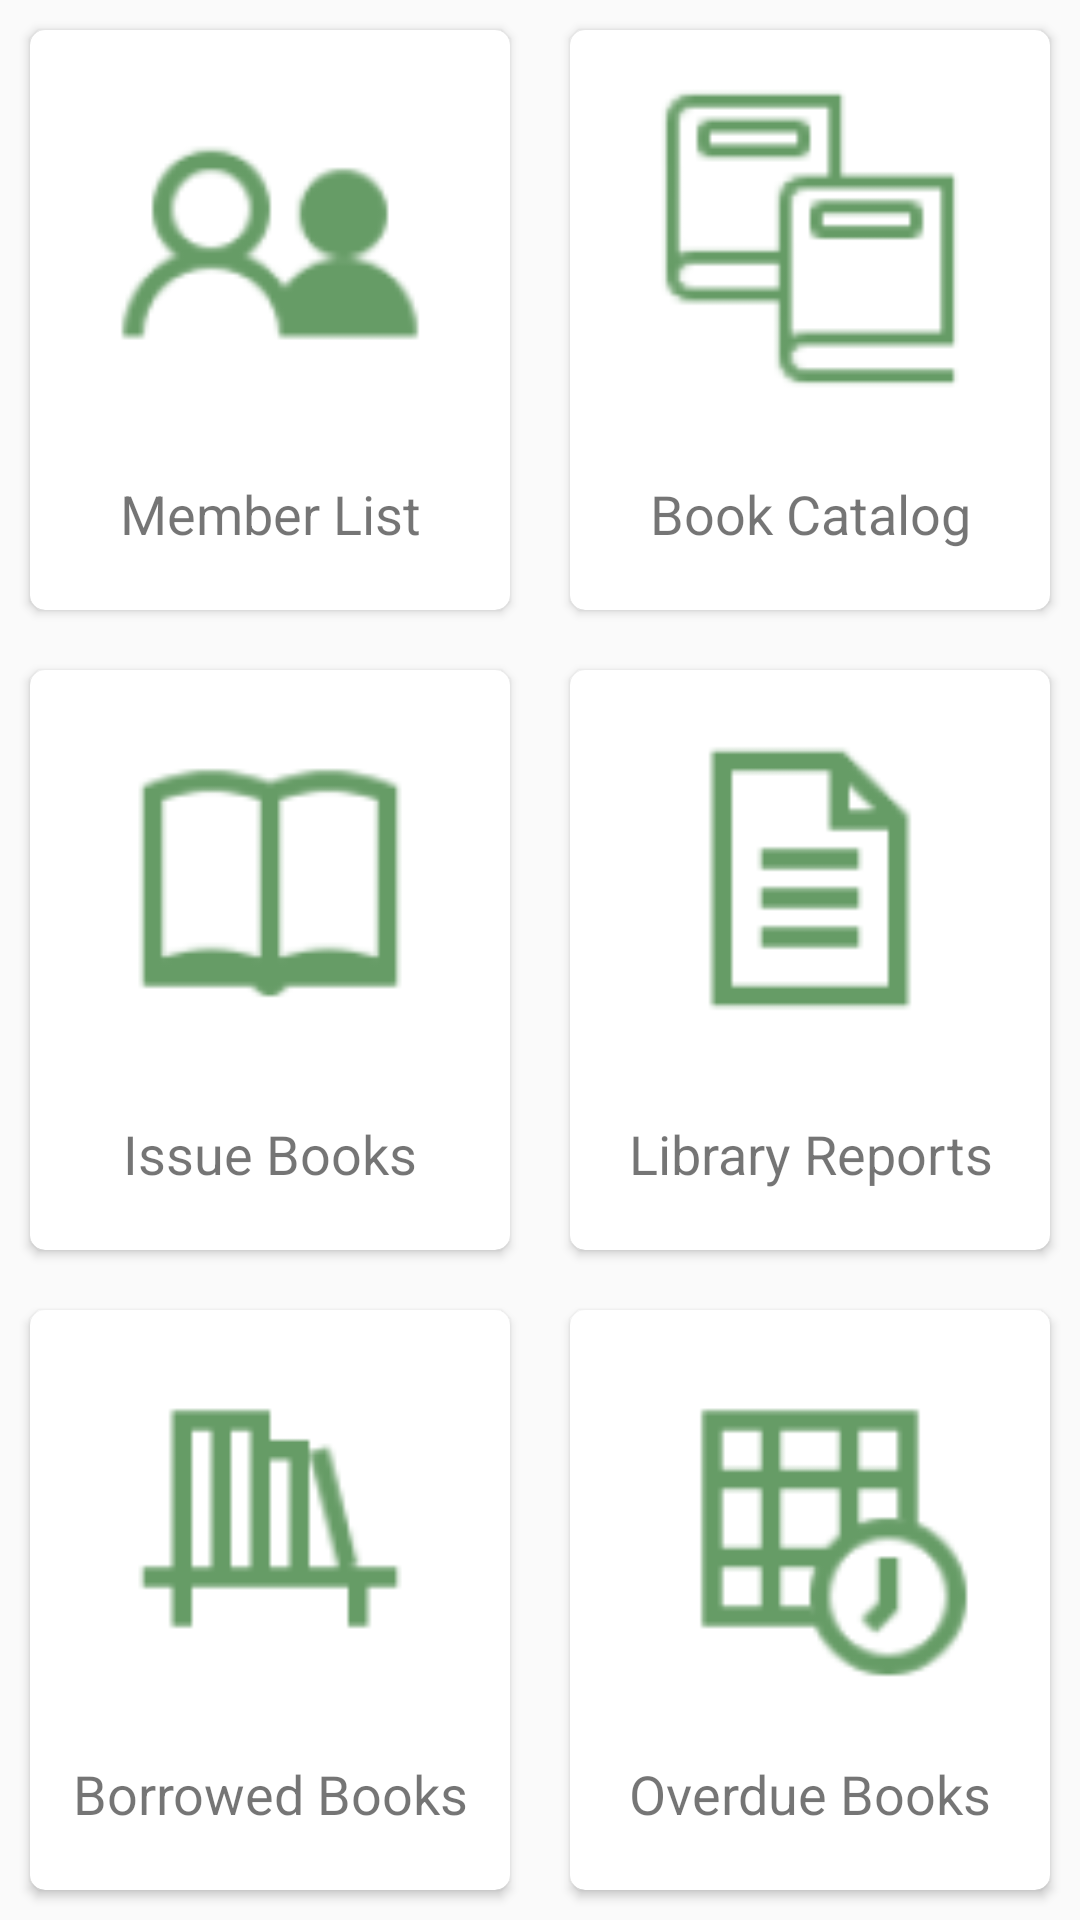

Reconstruct the res/layout file that produces this screen, plus the resources it refers to.
<!-- AndroidManifest.xml: application theme AppTheme -->
<!-- res/layout/activity_staff_screen.xml -->
<?xml version="1.0" encoding="utf-8"?>

<GridLayout xmlns:android="http://schemas.android.com/apk/res/android"
    xmlns:app="http://schemas.android.com/apk/res-auto"
    android:layout_width="match_parent"
    android:layout_height="match_parent"
    android:columnCount="2"
    android:columnOrderPreserved="true"
    android:orientation="vertical"
    android:rowCount="3"
    android:rowOrderPreserved="true">

    <android.support.v7.widget.CardView
        android:id="@+id/card_member_list_staff"
        android:layout_width="0dp"
        android:layout_height="0dp"
        android:layout_column="0"
        android:layout_columnWeight="1"
        android:layout_gravity="fill"
        android:layout_margin="10dp"
        android:layout_row="0"
        android:layout_rowWeight="1"
        android:background="@drawable/style_staff_card_view"
        android:clickable="true"
        android:elevation="5dp"
        android:focusable="true"
        android:foreground="?attr/selectableItemBackground"
        app:cardBackgroundColor="@color/white"
        app:cardCornerRadius="5dp"
        app:cardUseCompatPadding="false">

        <LinearLayout
            android:layout_width="match_parent"
            android:layout_height="match_parent"
            android:orientation="vertical"
            android:weightSum="4">

            <ImageView
                android:layout_width="match_parent"
                android:layout_height="0dp"
                android:layout_weight="3"
                android:contentDescription="@string/img_card_member_list"
                android:scaleType="fitCenter"
                android:src="@drawable/ic_member"
                android:tint="@color/darkGreen" />

            <TextView
                android:layout_width="match_parent"
                android:layout_height="8dp"
                android:layout_gravity="center_vertical"
                android:layout_weight="1"
                android:gravity="center_horizontal"
                android:padding="10dp"
                android:text="@string/card_member_list"
                android:textSize="@dimen/default_font_size_medium" />
        </LinearLayout>

    </android.support.v7.widget.CardView>

    <android.support.v7.widget.CardView
        android:id="@+id/card_book_catalog_staff"
        android:layout_width="0dp"
        android:layout_height="0dp"
        android:layout_column="1"
        android:layout_columnWeight="1"
        android:layout_gravity="fill"
        android:layout_margin="10dp"
        android:layout_row="0"
        android:layout_rowWeight="1"
        android:background="@drawable/style_staff_card_view"
        android:clickable="true"
        android:elevation="5dp"
        android:focusable="true"
        android:foreground="?attr/selectableItemBackground"
        app:cardBackgroundColor="@color/white"
        app:cardCornerRadius="5dp"
        app:cardUseCompatPadding="false">

        <LinearLayout
            android:layout_width="match_parent"
            android:layout_height="match_parent"
            android:orientation="vertical"
            android:weightSum="4">

            <ImageView
                android:layout_width="match_parent"
                android:layout_height="0dp"
                android:layout_weight="3"
                android:contentDescription="@string/img_card_book_catalog"
                android:scaleType="fitCenter"
                android:src="@drawable/ic_books"
                android:tint="@color/darkGreen" />

            <TextView
                android:layout_width="match_parent"
                android:layout_height="8dp"
                android:layout_gravity="center_vertical"
                android:layout_weight="1"
                android:gravity="center_horizontal"
                android:padding="10dp"
                android:text="@string/card_book_catalog"
                android:textSize="@dimen/default_font_size_medium" />
        </LinearLayout>

    </android.support.v7.widget.CardView>

    <android.support.v7.widget.CardView
        android:id="@+id/card_issue_books_staff"
        android:layout_width="0dp"
        android:layout_height="0dp"
        android:layout_column="0"
        android:layout_columnWeight="1"
        android:layout_gravity="fill"
        android:layout_margin="10dp"
        android:layout_row="1"
        android:layout_rowWeight="1"
        android:background="@drawable/style_staff_card_view"
        android:clickable="true"
        android:elevation="5dp"
        android:focusable="true"
        android:foreground="?attr/selectableItemBackground"
        app:cardBackgroundColor="@color/white"
        app:cardCornerRadius="5dp"
        app:cardUseCompatPadding="false">

        <LinearLayout
            android:layout_width="match_parent"
            android:layout_height="match_parent"
            android:orientation="vertical"
            android:weightSum="4">

            <ImageView
                android:layout_width="match_parent"
                android:layout_height="0dp"
                android:layout_weight="3"
                android:contentDescription="@string/img_card_issue_books"
                android:scaleType="fitCenter"
                android:src="@drawable/ic_open_book"
                android:tint="@color/darkGreen" />

            <TextView
                android:layout_width="match_parent"
                android:layout_height="8dp"
                android:layout_gravity="center_vertical"
                android:layout_weight="1"
                android:gravity="center_horizontal"
                android:padding="10dp"
                android:text="@string/card_issue_books"
                android:textSize="@dimen/default_font_size_medium" />
        </LinearLayout>

    </android.support.v7.widget.CardView>

    <android.support.v7.widget.CardView
        android:id="@+id/card_library_reports_staff"
        android:layout_width="0dp"
        android:layout_height="0dp"
        android:layout_column="1"
        android:layout_columnWeight="1"
        android:layout_gravity="fill"
        android:layout_margin="10dp"
        android:layout_row="1"
        android:layout_rowWeight="1"
        android:background="@drawable/style_staff_card_view"
        android:clickable="true"
        android:elevation="5dp"
        android:focusable="true"
        android:foreground="?attr/selectableItemBackground"
        app:cardBackgroundColor="@color/white"
        app:cardCornerRadius="5dp"
        app:cardUseCompatPadding="false">

        <LinearLayout
            android:layout_width="match_parent"
            android:layout_height="match_parent"
            android:orientation="vertical"
            android:weightSum="4">

            <ImageView
                android:layout_width="match_parent"
                android:layout_height="0dp"
                android:layout_weight="3"
                android:contentDescription="@string/img_card_library_reports"
                android:scaleType="fitCenter"
                android:src="@drawable/ic_report"
                android:tint="@color/darkGreen" />

            <TextView
                android:layout_width="match_parent"
                android:layout_height="8dp"
                android:layout_gravity="center_vertical"
                android:layout_weight="1"
                android:gravity="center_horizontal"
                android:padding="10dp"
                android:text="@string/card_library_reports"
                android:textSize="@dimen/default_font_size_medium" />
        </LinearLayout>

    </android.support.v7.widget.CardView>

    <android.support.v7.widget.CardView
        android:id="@+id/card_borrowed_books_staff"
        android:layout_width="0dp"
        android:layout_height="0dp"
        android:layout_column="0"
        android:layout_columnWeight="1"
        android:layout_gravity="fill"
        android:layout_margin="10dp"
        android:layout_row="2"
        android:layout_rowWeight="1"
        android:background="@drawable/style_staff_card_view"
        android:clickable="true"
        android:elevation="5dp"
        android:focusable="true"
        android:foreground="?attr/selectableItemBackground"
        app:cardBackgroundColor="@color/white"
        app:cardCornerRadius="5dp"
        app:cardUseCompatPadding="false">

        <LinearLayout
            android:layout_width="match_parent"
            android:layout_height="match_parent"
            android:orientation="vertical"
            android:weightSum="4">

            <ImageView
                android:layout_width="match_parent"
                android:layout_height="0dp"
                android:layout_weight="3"
                android:contentDescription="@string/img_card_borrowed_books"
                android:scaleType="fitCenter"
                android:src="@drawable/ic_book_shelf"
                android:tint="@color/darkGreen" />

            <TextView
                android:layout_width="match_parent"
                android:layout_height="8dp"
                android:layout_gravity="center_vertical"
                android:layout_weight="1"
                android:gravity="center_horizontal"
                android:padding="10dp"
                android:text="@string/card_borrowed_books"
                android:textSize="@dimen/default_font_size_medium" />
        </LinearLayout>

    </android.support.v7.widget.CardView>

    <android.support.v7.widget.CardView
        android:id="@+id/card_overdue_books_staff"
        android:layout_width="0dp"
        android:layout_height="0dp"
        android:layout_column="1"
        android:layout_columnWeight="1"
        android:layout_gravity="fill"
        android:layout_margin="10dp"
        android:layout_row="2"
        android:layout_rowWeight="1"
        android:background="@drawable/style_staff_card_view"
        android:clickable="true"
        android:elevation="5dp"
        android:focusable="true"
        android:foreground="?attr/selectableItemBackground"
        app:cardBackgroundColor="@color/white"
        app:cardCornerRadius="5dp"
        app:cardUseCompatPadding="false">

        <LinearLayout
            android:layout_width="match_parent"
            android:layout_height="match_parent"
            android:orientation="vertical"
            android:weightSum="4">

            <ImageView
                android:layout_width="match_parent"
                android:layout_height="0dp"
                android:layout_weight="3"
                android:contentDescription="@string/img_card_overdue_books"
                android:scaleType="fitCenter"
                android:src="@drawable/ic_overdue"
                android:tint="@color/darkGreen" />

            <TextView
                android:layout_width="match_parent"
                android:layout_height="8dp"
                android:layout_gravity="center_vertical"
                android:layout_weight="1"
                android:gravity="center_horizontal"
                android:padding="10dp"
                android:text="@string/card_overdue_books"
                android:textSize="@dimen/default_font_size_medium" />
        </LinearLayout>

    </android.support.v7.widget.CardView>
</GridLayout>
<!-- resources referenced by this layout -->
<resources>
  <color name="darkGreen">#005A00</color>
  <color name="white">#FFFFFF</color>
  <dimen name="default_font_size_medium">18sp</dimen>
  <!-- drawable ic_books: png bitmap (drawable-hdpi, 627 bytes) -->
  <!-- drawable ic_member: png bitmap (drawable-hdpi, 822 bytes) -->
  <!-- drawable ic_report: png bitmap (drawable-hdpi, 339 bytes) -->
  <!-- drawable style_staff_card_view (drawable) -->
  <?xml version="1.0" encoding="utf-8"?>
  
  <selector xmlns:android="http://schemas.android.com/apk/res/android">
      <item android:state_pressed="false">
          <shape android:shape="rectangle">
              <corners
                  android:radius="3dp"/>
              <size
                  android:height="150dp"
                  android:width="150dp"/>
              <solid
                  android:color="@color/white"/>
              <stroke
                  android:color="@color/green"
                  android:width="1dp"/>
              <padding
                  android:top="5dp"
                  android:right="5dp"
                  android:bottom="5dp"
                  android:left="5dp"/>
              <gradient
                  android:startColor="@color/white"
                  android:centerColor="@color/white"
                  android:endColor="@color/whiteTransparent"
                  android:type="linear"
                  android:angle="270"
                  android:centerX="0.1"
                  android:centerY="0.5"/>
          </shape>
          <ripple android:color="@color/greyTransparent" android:radius="5dp"/>
      </item>
  
      <item android:state_pressed="true">
          <shape android:shape="rectangle">
              <corners
                  android:radius="3dp"/>
              <size
                  android:height="150dp"
                  android:width="150dp"/>
              <solid
                  android:color="@color/white"/>
              <stroke
                  android:color="@color/green"
                  android:width="1dp"/>
              <padding
                  android:top="5dp"
                  android:right="5dp"
                  android:bottom="5dp"
                  android:left="5dp"/>
          </shape>
          <ripple android:color="@color/greyTransparent" android:radius="5dp"/>
      </item>
  
  </selector>
  <string name="card_book_catalog">Book Catalog</string>
  <string name="card_borrowed_books">Borrowed Books</string>
  <string name="card_issue_books">Issue Books</string>
  <string name="card_library_reports">Library Reports</string>
  <string name="card_member_list">Member List</string>
  <string name="card_overdue_books">Overdue Books</string>
  <string name="img_card_book_catalog">Book Catalog</string>
  <string name="img_card_borrowed_books">Borrowed Books</string>
  <string name="img_card_issue_books">Issue Books</string>
  <string name="img_card_library_reports">Library Reports</string>
  <string name="img_card_member_list">Member List</string>
  <string name="img_card_overdue_books">Overdue Books</string>
  <style name="AppTheme" parent="Theme.AppCompat.Light">
          
          <item name="colorPrimary">@color/colorPrimary</item>
          <item name="colorPrimaryDark">@color/colorPrimaryDark</item>
          <item name="colorAccent">@color/colorAccent</item>
          <item name="actionBarStyle">@style/AppTheme.ActionBar</item>
      </style>
  <color name="green">#197319</color>
  <color name="whiteTransparent">#96ffffff</color>
  <color name="greyTransparent">#3dffffff</color>
  <color name="colorPrimary">#ffffff</color>
  <color name="colorPrimaryDark">#006600</color>
  <color name="colorAccent">#328432</color>
  <style name="AppTheme.ActionBar" parent="Widget.AppCompat.ActionBar.Solid">
          <item name="titleTextStyle">@style/AppTheme.ActionBar.TextStyle</item>
      </style>
  <style name="AppTheme.ActionBar.TextStyle" parent="TextAppearance.AppCompat.Widget.ActionBar.Title">
          <item name="android:textColor">@color/grey</item>
      </style>
  <color name="grey">#767373</color>
</resources>
